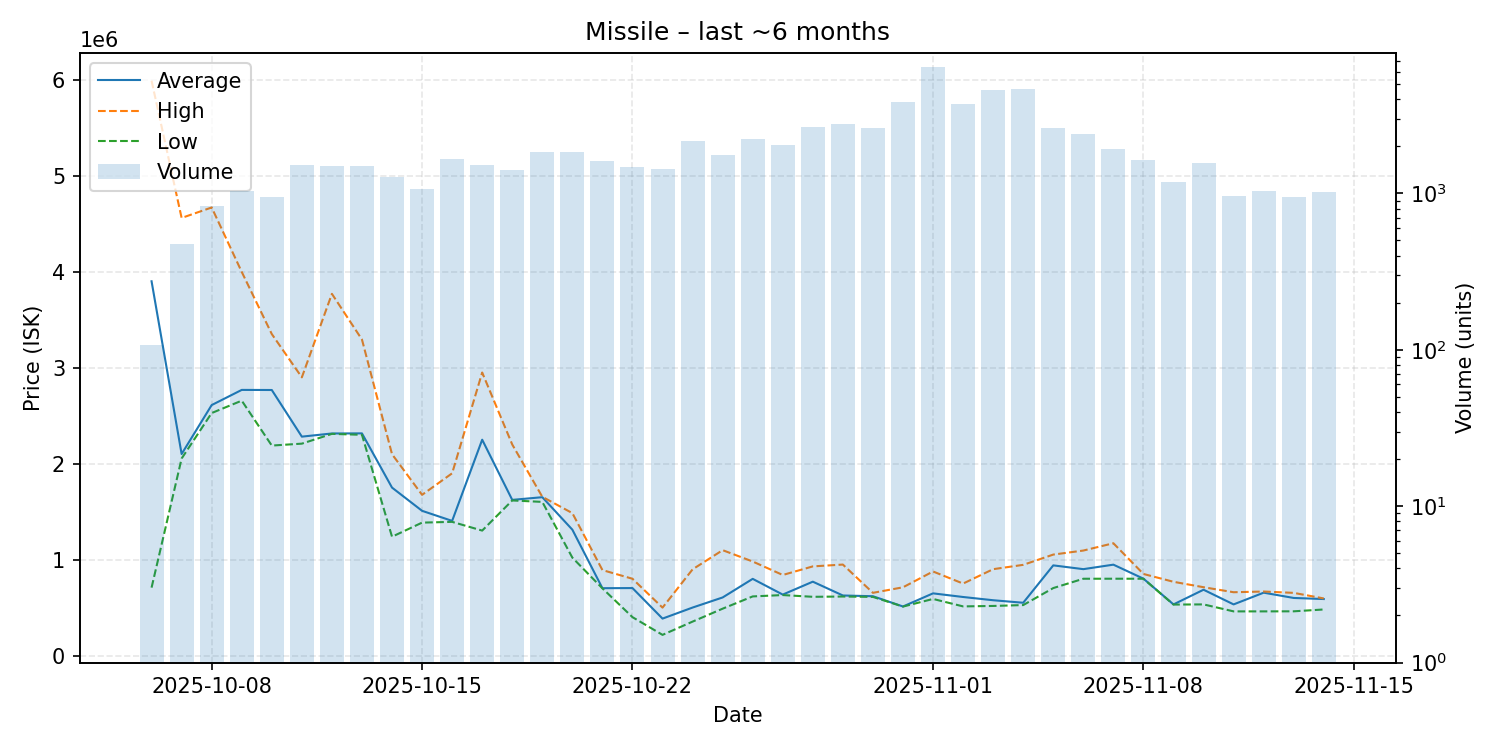

The data file committed next to this chart (first rows):
date, average, highest, lowest, order_count, volume
2025-10-06, 3900000, 5990000, 707600, 80, 108
2025-10-07, 2100000, 4560000, 2053000, 317, 476
2025-10-08, 2610000, 4669000, 2527000, 473, 825
2025-10-09, 2768000, 3997500, 2656000, 557, 1041
2025-10-10, 2767000, 3350000, 2188000, 531, 950
2025-10-11, 2281000, 2899000, 2208000, 638, 1519
2025-10-12, 2314000, 3769000, 2310000, 678, 1485
2025-10-13, 2315000, 3293000, 2300000, 648, 1504
2025-10-14, 1750000, 2098000, 1238000, 531, 1265
2025-10-15, 1508000, 1674500, 1385000, 509, 1061
2025-10-16, 1403000, 1899000, 1393000, 611, 1654
2025-10-17, 2249000, 2949000, 1302000, 571, 1527
2025-10-18, 1622000, 2199000, 1616000, 643, 1410
2025-10-19, 1650000, 1654000, 1601000, 692, 1837
2025-10-20, 1311500, 1484000, 1020000, 562, 1834
2025-10-21, 701800, 890600, 700100, 514, 1605
2025-10-22, 703000, 800000, 400000, 498, 1478
2025-10-23, 384900, 499300, 215300, 438, 1430
2025-10-24, 500000, 898200, 353600, 578, 2146
2025-10-25, 605200, 1098000, 488300, 665, 1748
2025-10-26, 799000, 979800, 616000, 711, 2218
2025-10-27, 635100, 839400, 630200, 571, 2023
2025-10-28, 769600, 928900, 612000, 730, 2662
2025-10-29, 625700, 948000, 615000, 862, 2788
2025-10-30, 618000, 653400, 611000, 845, 2606
2025-10-31, 511000, 711050, 510100, 941, 3821
2025-11-01, 647900, 875800, 589700, 880, 6435
2025-11-02, 610000, 749900, 512000, 944, 3727
2025-11-03, 576300, 899900, 516700, 944, 4553
2025-11-04, 550000, 945000, 525900, 942, 4632
2025-11-05, 939600, 1052000, 703000, 475, 2634
2025-11-06, 900200, 1094000, 800200, 391, 2385
2025-11-07, 947000, 1170000, 800500, 305, 1921
2025-11-08, 801000, 850000, 800200, 332, 1631
2025-11-09, 532700, 768400, 531100, 277, 1178
2025-11-10, 685700, 711900, 532800, 238, 1567
2025-11-11, 532800, 659650, 460100, 182, 967
2025-11-12, 655000, 667000, 460100, 181, 1032
2025-11-13, 600000, 653000, 460800, 163, 954
2025-11-14, 588700, 595000, 480000, 211, 1025
